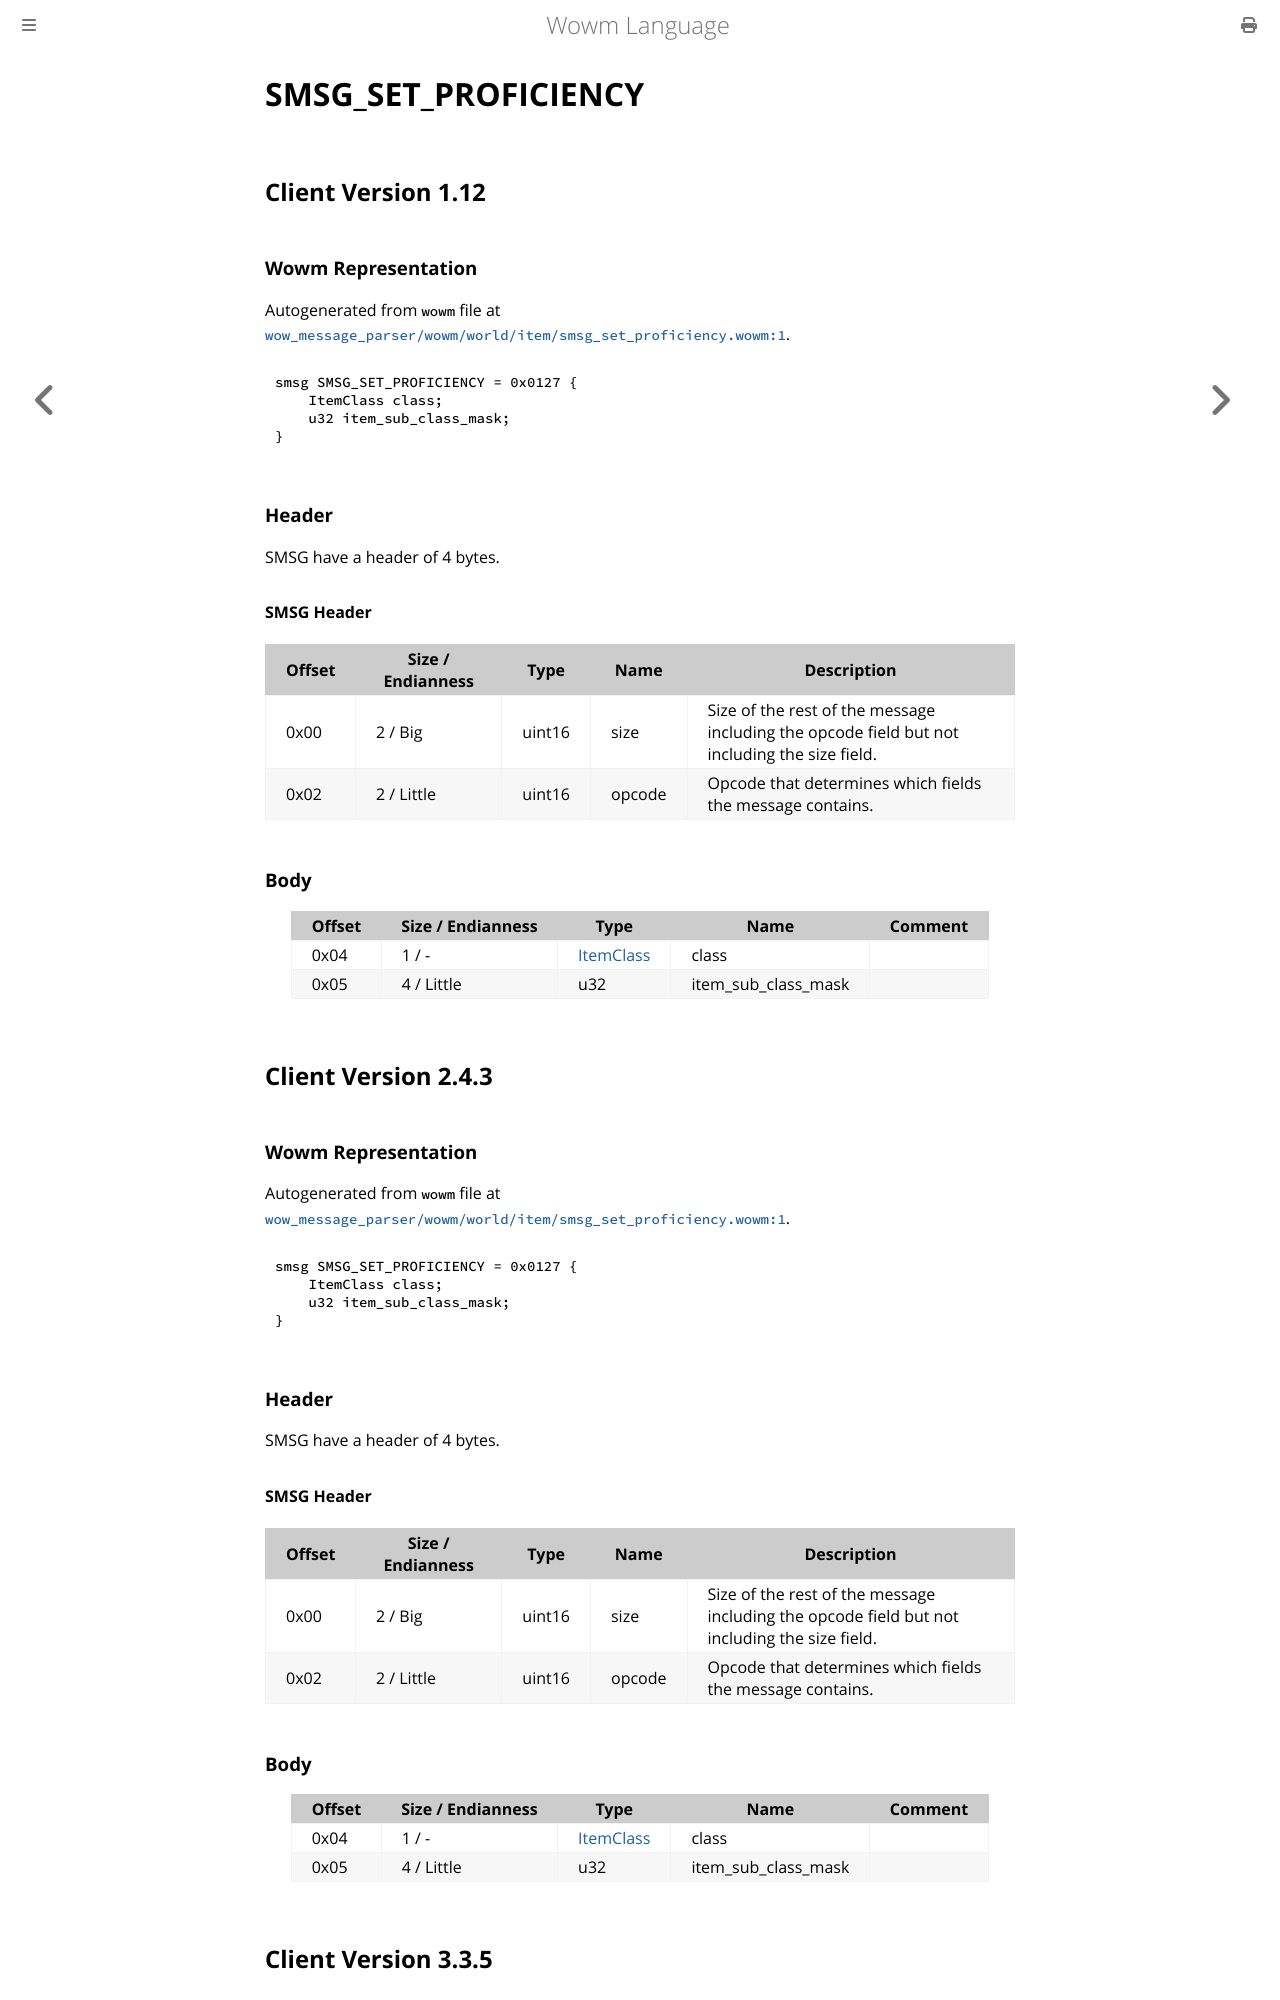

repository: gtker/wow_messages · page: docs/smsg_set_proficiency.html · generator: mdbook

# SMSG_SET_PROFICIENCY

## Client Version 1.12

### Wowm Representation

Autogenerated from `wowm` file at [`wow_message_parser/wowm/world/item/smsg_set_proficiency.wowm:1`](https://github.com/gtker/wow_messages/tree/main/wow_message_parser/wowm/world/item/smsg_set_proficiency.wowm#L1).
```rust,ignore
smsg SMSG_SET_PROFICIENCY = 0x0127 {
    ItemClass class;
    u32 item_sub_class_mask;
}
```
### Header

SMSG have a header of 4 bytes.

#### SMSG Header

| Offset | Size / Endianness | Type   | Name   | Description |
| ------ | ----------------- | ------ | ------ | ----------- |
| 0x00   | 2 / Big           | uint16 | size   | Size of the rest of the message including the opcode field but not including the size field.|
| 0x02   | 2 / Little        | uint16 | opcode | Opcode that determines which fields the message contains.|

### Body

| Offset | Size / Endianness | Type | Name | Comment |
| ------ | ----------------- | ---- | ---- | ------- |
| 0x04 | 1 / - | [ItemClass](itemclass.md) | class |  |
| 0x05 | 4 / Little | u32 | item_sub_class_mask |  |

## Client Version 2.4.3

### Wowm Representation

Autogenerated from `wowm` file at [`wow_message_parser/wowm/world/item/smsg_set_proficiency.wowm:1`](https://github.com/gtker/wow_messages/tree/main/wow_message_parser/wowm/world/item/smsg_set_proficiency.wowm#L1).
```rust,ignore
smsg SMSG_SET_PROFICIENCY = 0x0127 {
    ItemClass class;
    u32 item_sub_class_mask;
}
```
### Header

SMSG have a header of 4 bytes.

#### SMSG Header

| Offset | Size / Endianness | Type   | Name   | Description |
| ------ | ----------------- | ------ | ------ | ----------- |
| 0x00   | 2 / Big           | uint16 | size   | Size of the rest of the message including the opcode field but not including the size field.|
| 0x02   | 2 / Little        | uint16 | opcode | Opcode that determines which fields the message contains.|

### Body

| Offset | Size / Endianness | Type | Name | Comment |
| ------ | ----------------- | ---- | ---- | ------- |
| 0x04 | 1 / - | [ItemClass](itemclass.md) | class |  |
| 0x05 | 4 / Little | u32 | item_sub_class_mask |  |

## Client Version 3.3.5
